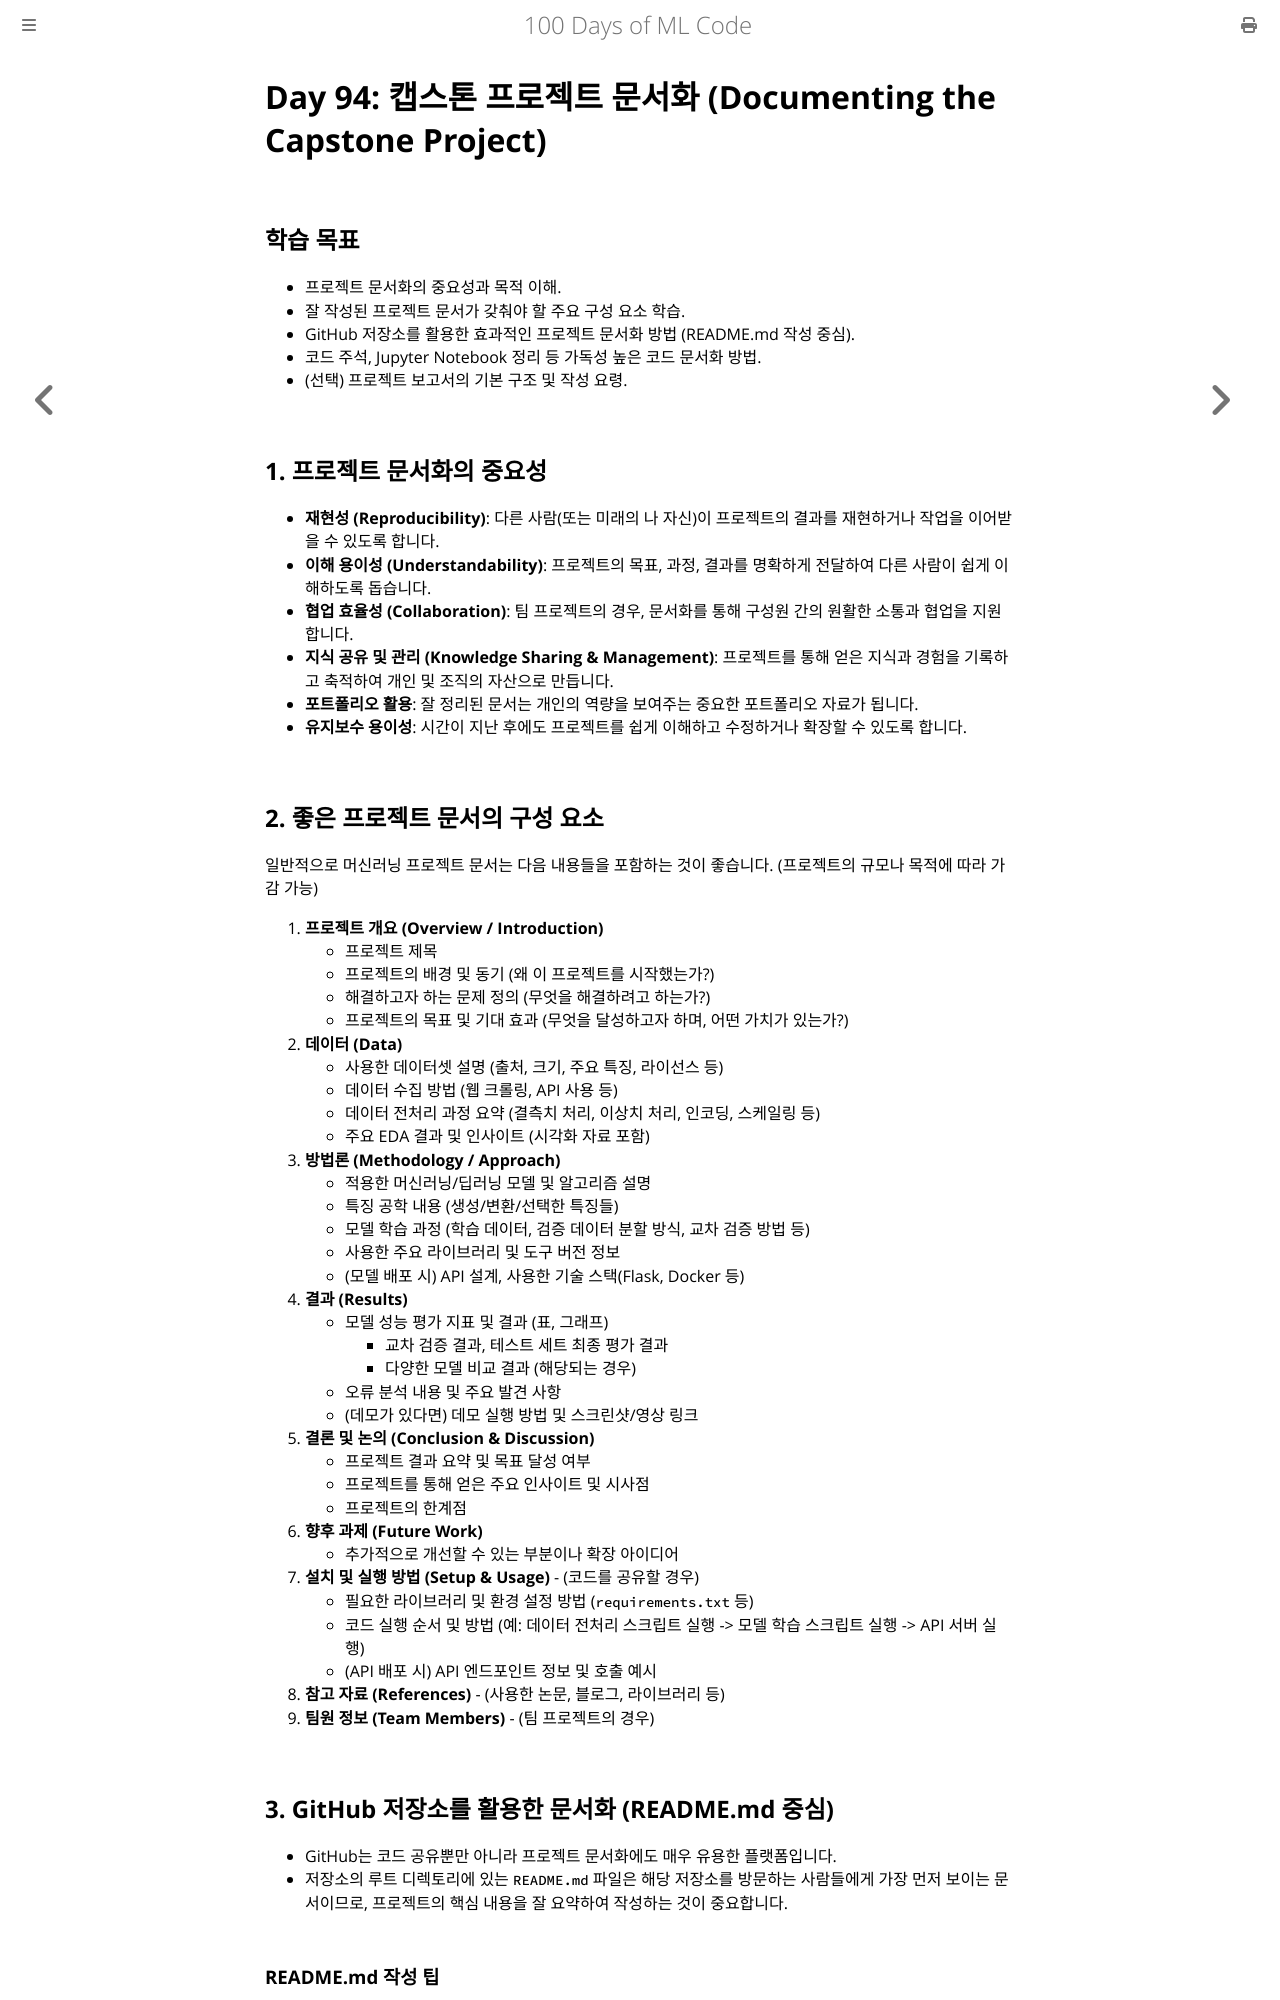

repository: partrita/100-Days-Of-ML-Code · page: Code/Day_94_Documenting_Capstone_Project.html · generator: mdbook

# Day 94: 캡스톤 프로젝트 문서화 (Documenting the Capstone Project)

## 학습 목표
- 프로젝트 문서화의 중요성과 목적 이해.
- 잘 작성된 프로젝트 문서가 갖춰야 할 주요 구성 요소 학습.
- GitHub 저장소를 활용한 효과적인 프로젝트 문서화 방법 (README.md 작성 중심).
- 코드 주석, Jupyter Notebook 정리 등 가독성 높은 코드 문서화 방법.
- (선택) 프로젝트 보고서의 기본 구조 및 작성 요령.

## 1. 프로젝트 문서화의 중요성
- **재현성 (Reproducibility)**: 다른 사람(또는 미래의 나 자신)이 프로젝트의 결과를 재현하거나 작업을 이어받을 수 있도록 합니다.
- **이해 용이성 (Understandability)**: 프로젝트의 목표, 과정, 결과를 명확하게 전달하여 다른 사람이 쉽게 이해하도록 돕습니다.
- **협업 효율성 (Collaboration)**: 팀 프로젝트의 경우, 문서화를 통해 구성원 간의 원활한 소통과 협업을 지원합니다.
- **지식 공유 및 관리 (Knowledge Sharing & Management)**: 프로젝트를 통해 얻은 지식과 경험을 기록하고 축적하여 개인 및 조직의 자산으로 만듭니다.
- **포트폴리오 활용**: 잘 정리된 문서는 개인의 역량을 보여주는 중요한 포트폴리오 자료가 됩니다.
- **유지보수 용이성**: 시간이 지난 후에도 프로젝트를 쉽게 이해하고 수정하거나 확장할 수 있도록 합니다.

## 2. 좋은 프로젝트 문서의 구성 요소
일반적으로 머신러닝 프로젝트 문서는 다음 내용들을 포함하는 것이 좋습니다. (프로젝트의 규모나 목적에 따라 가감 가능)

1.  **프로젝트 개요 (Overview / Introduction)**
    *   프로젝트 제목
    *   프로젝트의 배경 및 동기 (왜 이 프로젝트를 시작했는가?)
    *   해결하고자 하는 문제 정의 (무엇을 해결하려고 하는가?)
    *   프로젝트의 목표 및 기대 효과 (무엇을 달성하고자 하며, 어떤 가치가 있는가?)
2.  **데이터 (Data)**
    *   사용한 데이터셋 설명 (출처, 크기, 주요 특징, 라이선스 등)
    *   데이터 수집 방법 (웹 크롤링, API 사용 등)
    *   데이터 전처리 과정 요약 (결측치 처리, 이상치 처리, 인코딩, 스케일링 등)
    *   주요 EDA 결과 및 인사이트 (시각화 자료 포함)
3.  **방법론 (Methodology / Approach)**
    *   적용한 머신러닝/딥러닝 모델 및 알고리즘 설명
    *   특징 공학 내용 (생성/변환/선택한 특징들)
    *   모델 학습 과정 (학습 데이터, 검증 데이터 분할 방식, 교차 검증 방법 등)
    *   사용한 주요 라이브러리 및 도구 버전 정보
    *   (모델 배포 시) API 설계, 사용한 기술 스택(Flask, Docker 등)
4.  **결과 (Results)**
    *   모델 성능 평가 지표 및 결과 (표, 그래프)
        - 교차 검증 결과, 테스트 세트 최종 평가 결과
        - 다양한 모델 비교 결과 (해당되는 경우)
    *   오류 분석 내용 및 주요 발견 사항
    *   (데모가 있다면) 데모 실행 방법 및 스크린샷/영상 링크
5.  **결론 및 논의 (Conclusion & Discussion)**
    *   프로젝트 결과 요약 및 목표 달성 여부
    - 프로젝트를 통해 얻은 주요 인사이트 및 시사점
    *   프로젝트의 한계점
6.  **향후 과제 (Future Work)**
    *   추가적으로 개선할 수 있는 부분이나 확장 아이디어
7.  **설치 및 실행 방법 (Setup & Usage)** - (코드를 공유할 경우)
    *   필요한 라이브러리 및 환경 설정 방법 (`requirements.txt` 등)
    *   코드 실행 순서 및 방법 (예: 데이터 전처리 스크립트 실행 -> 모델 학습 스크립트 실행 -> API 서버 실행)
    *   (API 배포 시) API 엔드포인트 정보 및 호출 예시
8.  **참고 자료 (References)** - (사용한 논문, 블로그, 라이브러리 등)
9.  **팀원 정보 (Team Members)** - (팀 프로젝트의 경우)

## 3. GitHub 저장소를 활용한 문서화 (README.md 중심)
- GitHub는 코드 공유뿐만 아니라 프로젝트 문서화에도 매우 유용한 플랫폼입니다.
- 저장소의 루트 디렉토리에 있는 `README.md` 파일은 해당 저장소를 방문하는 사람들에게 가장 먼저 보이는 문서이므로, 프로젝트의 핵심 내용을 잘 요약하여 작성하는 것이 중요합니다.
